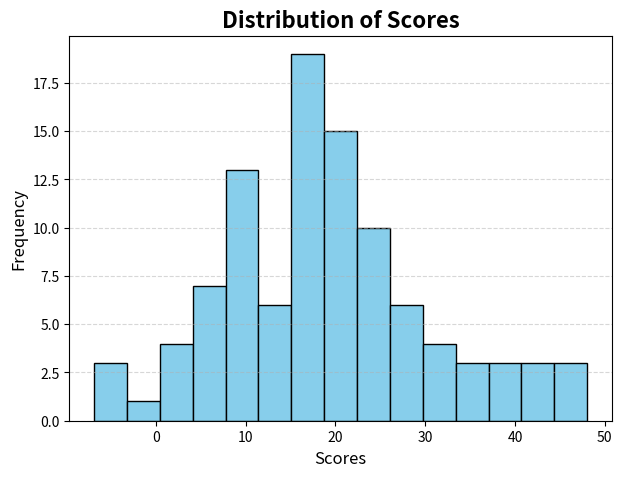

This chart was generated by the following Python code:
import numpy as np
import matplotlib.pyplot as plt

# Generate random scores
scores = np.random.normal(loc=20, scale=10, size=100)

# Create figure
plt.figure(figsize=(7, 5))

# Histogram
plt.hist(scores, bins=15, color="skyblue", edgecolor="black")

# Title and labels
plt.title("Distribution of Scores", fontsize=16, fontweight="bold")
plt.xlabel("Scores", fontsize=12)
plt.ylabel("Frequency", fontsize=12)

# Grid
plt.grid(axis="y", linestyle="--", alpha=0.5)

# Show plot
plt.show()
